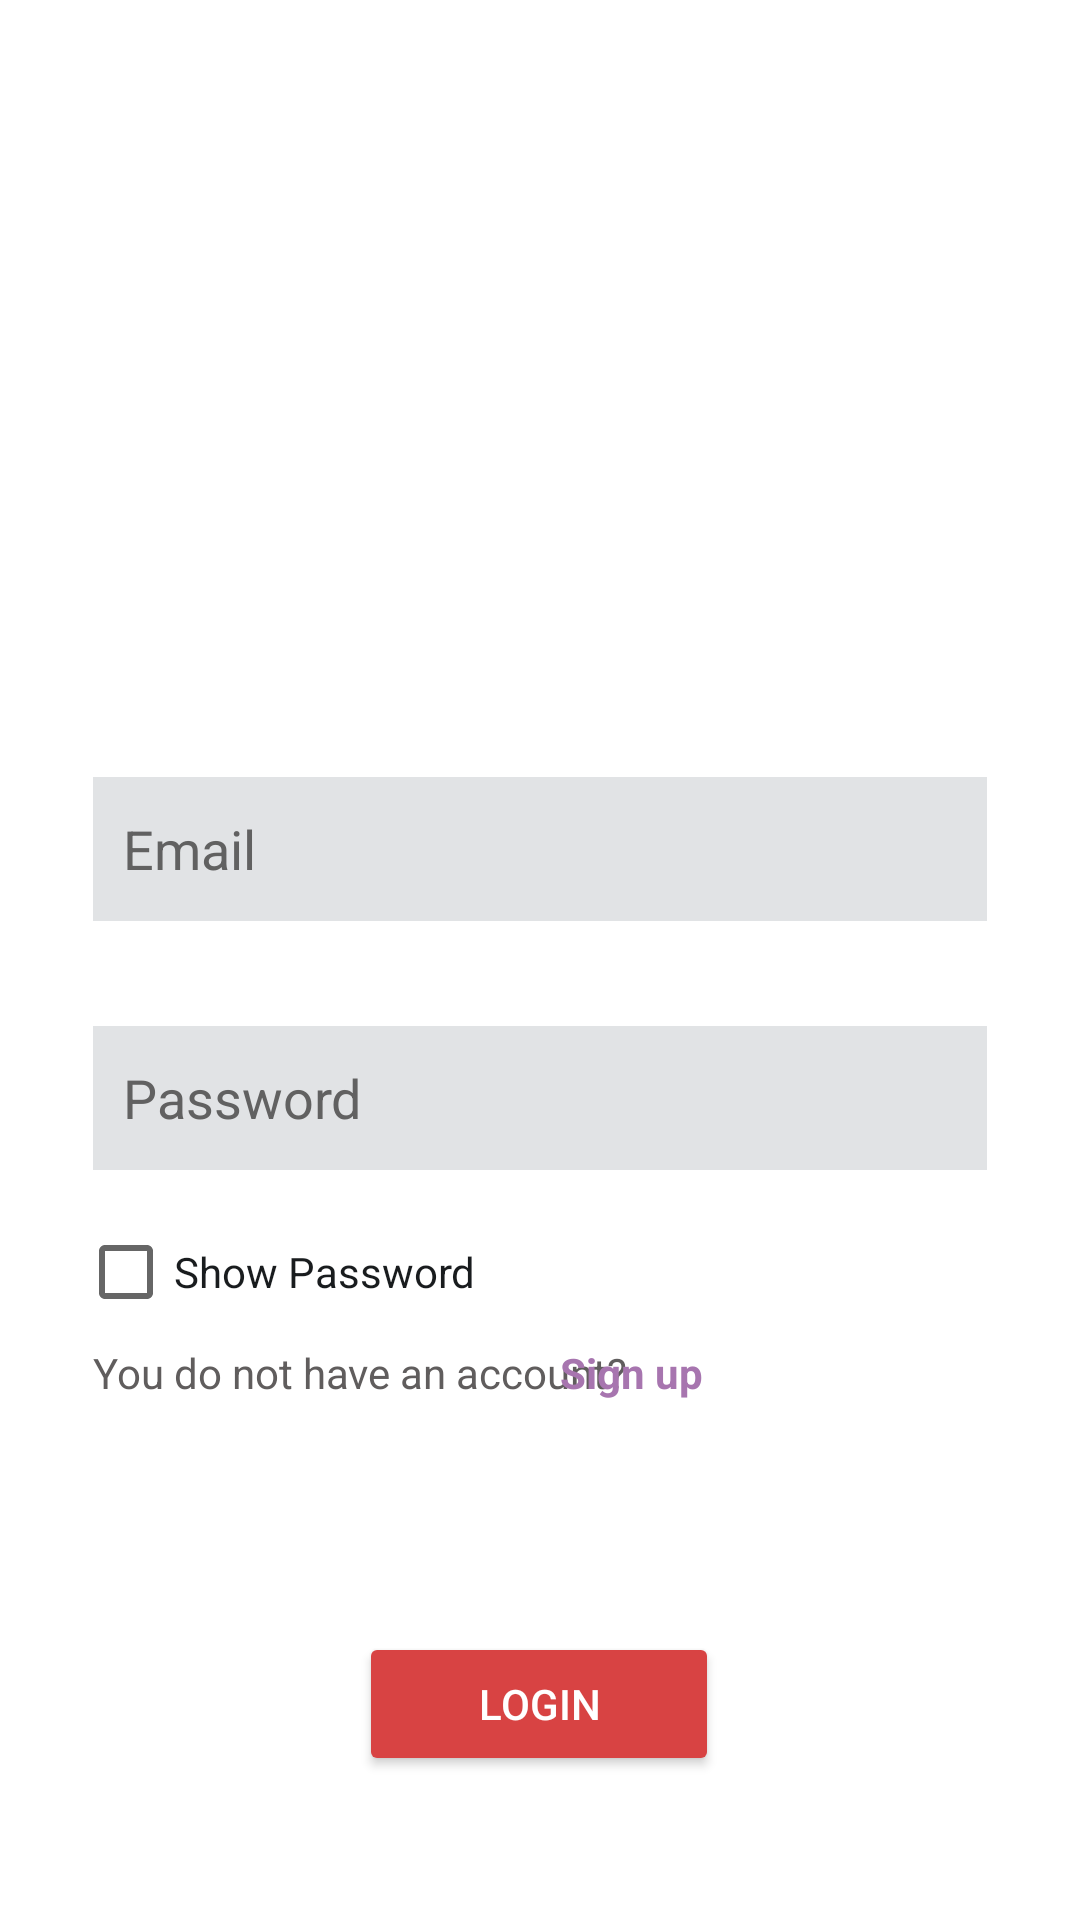

Produce the Android XML layout that renders to this screen, including the resource entries it uses.
<!-- AndroidManifest.xml: application theme Theme.JobFinderIst -->
<!-- res/layout/login.xml -->
<?xml version="1.0" encoding="utf-8"?>
<androidx.constraintlayout.widget.ConstraintLayout xmlns:android="http://schemas.android.com/apk/res/android"
    xmlns:app="http://schemas.android.com/apk/res-auto"
    xmlns:tools="http://schemas.android.com/tools"
    android:layout_width="match_parent"
    android:layout_height="match_parent"
    android:background="@color/white"
    android:backgroundTintMode="@color/dull_red"
    android:padding="16dp"
    tools:background="@color/white">

    
    <ImageView
        android:id="@+id/school_logo_login"
        android:layout_width="206dp"
        android:layout_height="198dp"
        android:layout_marginTop="30dp"
        android:contentDescription="@string/school_logo_desc"
        android:src="@drawable/ist_logo"
        app:layout_constraintEnd_toEndOf="parent"
        app:layout_constraintStart_toStartOf="parent"
        app:layout_constraintTop_toTopOf="parent" />

    
    <EditText
        android:id="@+id/input_email"
        android:layout_width="match_parent"
        android:layout_height="48dp"
        android:layout_margin="15dp"
        android:autofillHints="emailAddress"
        android:background="@color/material_dynamic_neutral90"
        android:hint="@string/email"
        android:inputType="textEmailAddress"
        android:paddingStart="10dp"
        android:textColor="#000000"
        android:textColorHint="#616161"
        app:layout_constraintTop_toBottomOf="@+id/school_logo_login"
        tools:ignore="RtlSymmetry,VisualLintTextFieldSize"
        tools:layout_editor_absoluteX="41dp" />

    
    <EditText
        android:id="@+id/input_password"
        android:layout_width="match_parent"
        android:layout_height="48dp"
        android:layout_marginStart="15dp"
        android:layout_marginTop="35dp"
        android:layout_marginEnd="15dp"
        android:autofillHints="password"
        android:background="@color/material_dynamic_neutral90"
        android:hint="@string/password"
        android:inputType="textPassword"
        android:paddingStart="10dp"
        android:textColor="#000000"
        android:textColorHint="#616161"
        app:layout_constraintBottom_toBottomOf="@id/input_email"
        app:layout_constraintBottom_toTopOf="@+id/show_password"
        app:layout_constraintEnd_toEndOf="parent"
        app:layout_constraintStart_toStartOf="parent"
        app:layout_constraintTop_toBottomOf="@+id/input_email"
        tools:ignore="RtlSymmetry,VisualLintTextFieldSize" />

    
    <CheckBox
        android:id="@+id/show_password"
        android:layout_width="wrap_content"
        android:layout_height="wrap_content"
        android:layout_below="@id/input_password"
        android:layout_margin="10dp"
        android:layout_marginStart="20dp"
        android:text="@string/show_password"
        android:textColor="@color/material_dynamic_neutral10"
        app:layout_constraintStart_toStartOf="parent"
        app:layout_constraintTop_toBottomOf="@+id/input_password"
        tools:ignore="MissingConstraints" />

    

    

    <TextView
        android:id="@+id/tv_signup_link"
        android:layout_width="wrap_content"
        android:layout_height="wrap_content"
        android:layout_marginStart="15dp"
        android:text="@string/you_have_no_an_account"
        android:textColor="#605D5D"
        app:layout_constraintStart_toStartOf="parent"
        app:layout_constraintTop_toBottomOf="@+id/show_password" />

    <TextView
        android:id="@+id/signup_here"
        android:layout_width="192dp"
        android:layout_height="51dp"
        android:layout_marginEnd="-35dp"
        android:clickable="true"
        android:focusable="true"
        android:text="@string/signup_here"
        android:textColor="#A775AF"
        android:textStyle="bold"
        app:layout_constraintEnd_toEndOf="parent"
        app:layout_constraintTop_toBottomOf="@+id/show_password"
        tools:ignore="MissingConstraints,VisualLintBounds"
        tools:layout_constraintLeft_toLeftOf="@id/tv_signup_link" />

    <Button
        android:id="@+id/btn_login"
        android:layout_width="120dp"
        android:layout_height="wrap_content"
        android:layout_marginTop="45dp"
        android:backgroundTint="@color/dull_red"
        android:text="@string/login"
        android:textColor="#FFFFFF"
        app:layout_constraintEnd_toEndOf="parent"
        app:layout_constraintHorizontal_bias="0.498"
        app:layout_constraintStart_toStartOf="parent"
        app:layout_constraintTop_toBottomOf="@+id/signup_here"
        tools:ignore="VisualLintOverlap,TextSizeCheck,TextContrastCheck" />

</androidx.constraintlayout.widget.ConstraintLayout>
<!-- resources referenced by this layout -->
<resources>
  <color name="dull_red">#D84343</color>
  <color name="white">#FFFFFF</color>
  <string name="email">Email</string>
  <string name="login">Login</string>
  <string name="password">Password</string>
  <string name="school_logo_desc">School Logo</string>
  <string name="show_password">Show Password</string>
  <string name="signup_here">Sign up</string>
  <string name="you_have_no_an_account">You do not have an account?</string>
  <style name="Theme.JobFinderIst" parent="Theme.MaterialComponents.DayNight.NoActionBar">
          
          <item name="colorPrimary">@color/purple_500</item>
          <item name="colorPrimaryVariant">@color/purple_700</item>
          <item name="colorOnPrimary">@android:color/white</item>
          
          <item name="colorSecondary">@color/teal_200</item>
          <item name="colorSecondaryVariant">@color/teal_700</item>
          <item name="colorOnSecondary">@android:color/black</item>
          
          <item name="android:colorBackground">@android:color/white</item>
      </style>
  <color name="purple_500">#6200EE</color>
  <color name="purple_700">#3700B3</color>
  <color name="teal_200">#03DAC5</color>
  <color name="teal_700">#018786</color>
</resources>
